Run: headless pygame with SDL's dummy video driver; simulated clock (each Clock.tick advances the game by its frame time, no real sleeping); random seed 0; keys injected as events and as key.get_pressed() state; no mouse input.
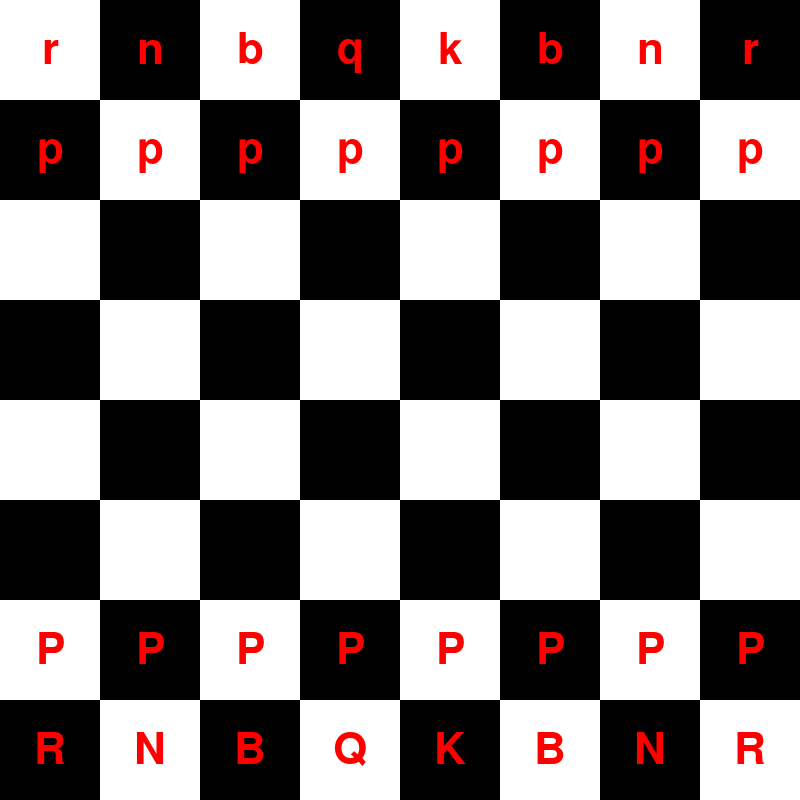
Frame 1 of 4 · flips 1–60 · no input
Frame 2 of 4 · flips 61–180 · tapped SPACE, RETURN · held RIGHT (→), D · screen unchanged from frame 1, image omitted
Frame 3 of 4 · flips 181–300 · held DOWN (↓), S · screen unchanged from frame 2, image omitted
Frame 4 of 4 · flips 301–420 · held LEFT (←), A, UP (↑), W · screen unchanged from frame 3, image omitted

The pygame program that drew these frames:

import pygame

WIDTH, HEIGHT = 800, 800
SQUARE_SIZE = WIDTH // 8

WHITE = (255, 255, 255)
BLACK = (0, 0, 0)
GRAY = (128, 128, 128)
RED =(255,0,0)

# Dictionary to map piece names to their Unicode chess symbols
PIECE_UNICODE = {
    'K': 'K',
    'Q': 'Q',
    'R': 'R',
    'B': 'B',
    'N': 'N',
    'P': 'P',
    'k': 'k',
    'q': 'q',
    'r': 'r',
    'b': 'b',
    'n': 'n',
    'p': 'p',
}

def draw_board(screen):
    for row in range(8):
        for col in range(8):
            color = WHITE if (row + col) % 2 == 0 else BLACK
            pygame.draw.rect(screen, color, (col * SQUARE_SIZE, row * SQUARE_SIZE, SQUARE_SIZE, SQUARE_SIZE))

def draw_pieces(screen, board):
    for row in range(8):
        for col in range(8):
            piece = board[row][col]
            if piece in PIECE_UNICODE:
                piece_unicode = PIECE_UNICODE[piece]
                font = pygame.font.Font(None, 64)
                piece_color = RED if piece.isupper() else RED
                text = font.render(piece_unicode, True, piece_color)
                text_rect = text.get_rect(center=(col * SQUARE_SIZE + SQUARE_SIZE // 2, row * SQUARE_SIZE + SQUARE_SIZE // 2))
                screen.blit(text, text_rect)

def main():
    pygame.init()
    screen = pygame.display.set_mode((WIDTH, HEIGHT))
    pygame.display.set_caption('Chess Game')

    clock = pygame.time.Clock()
    running = True

    board = [
        ['r', 'n', 'b', 'q', 'k', 'b', 'n', 'r'],
        ['p', 'p', 'p', 'p', 'p', 'p', 'p', 'p'],
        [' ', ' ', ' ', ' ', ' ', ' ', ' ', ' '],
        [' ', ' ', ' ', ' ', ' ', ' ', ' ', ' '],
        [' ', ' ', ' ', ' ', ' ', ' ', ' ', ' '],
        [' ', ' ', ' ', ' ', ' ', ' ', ' ', ' '],
        ['P', 'P', 'P', 'P', 'P', 'P', 'P', 'P'],
        ['R', 'N', 'B', 'Q', 'K', 'B', 'N', 'R']
    ]

    while running:
        for event in pygame.event.get():
            if event.type == pygame.QUIT:
                running = False

        screen.fill(GRAY)
        draw_board(screen)
        draw_pieces(screen, board)

        pygame.display.flip()
        clock.tick(60)

    pygame.quit()

if __name__ == '__main__':
    main()
